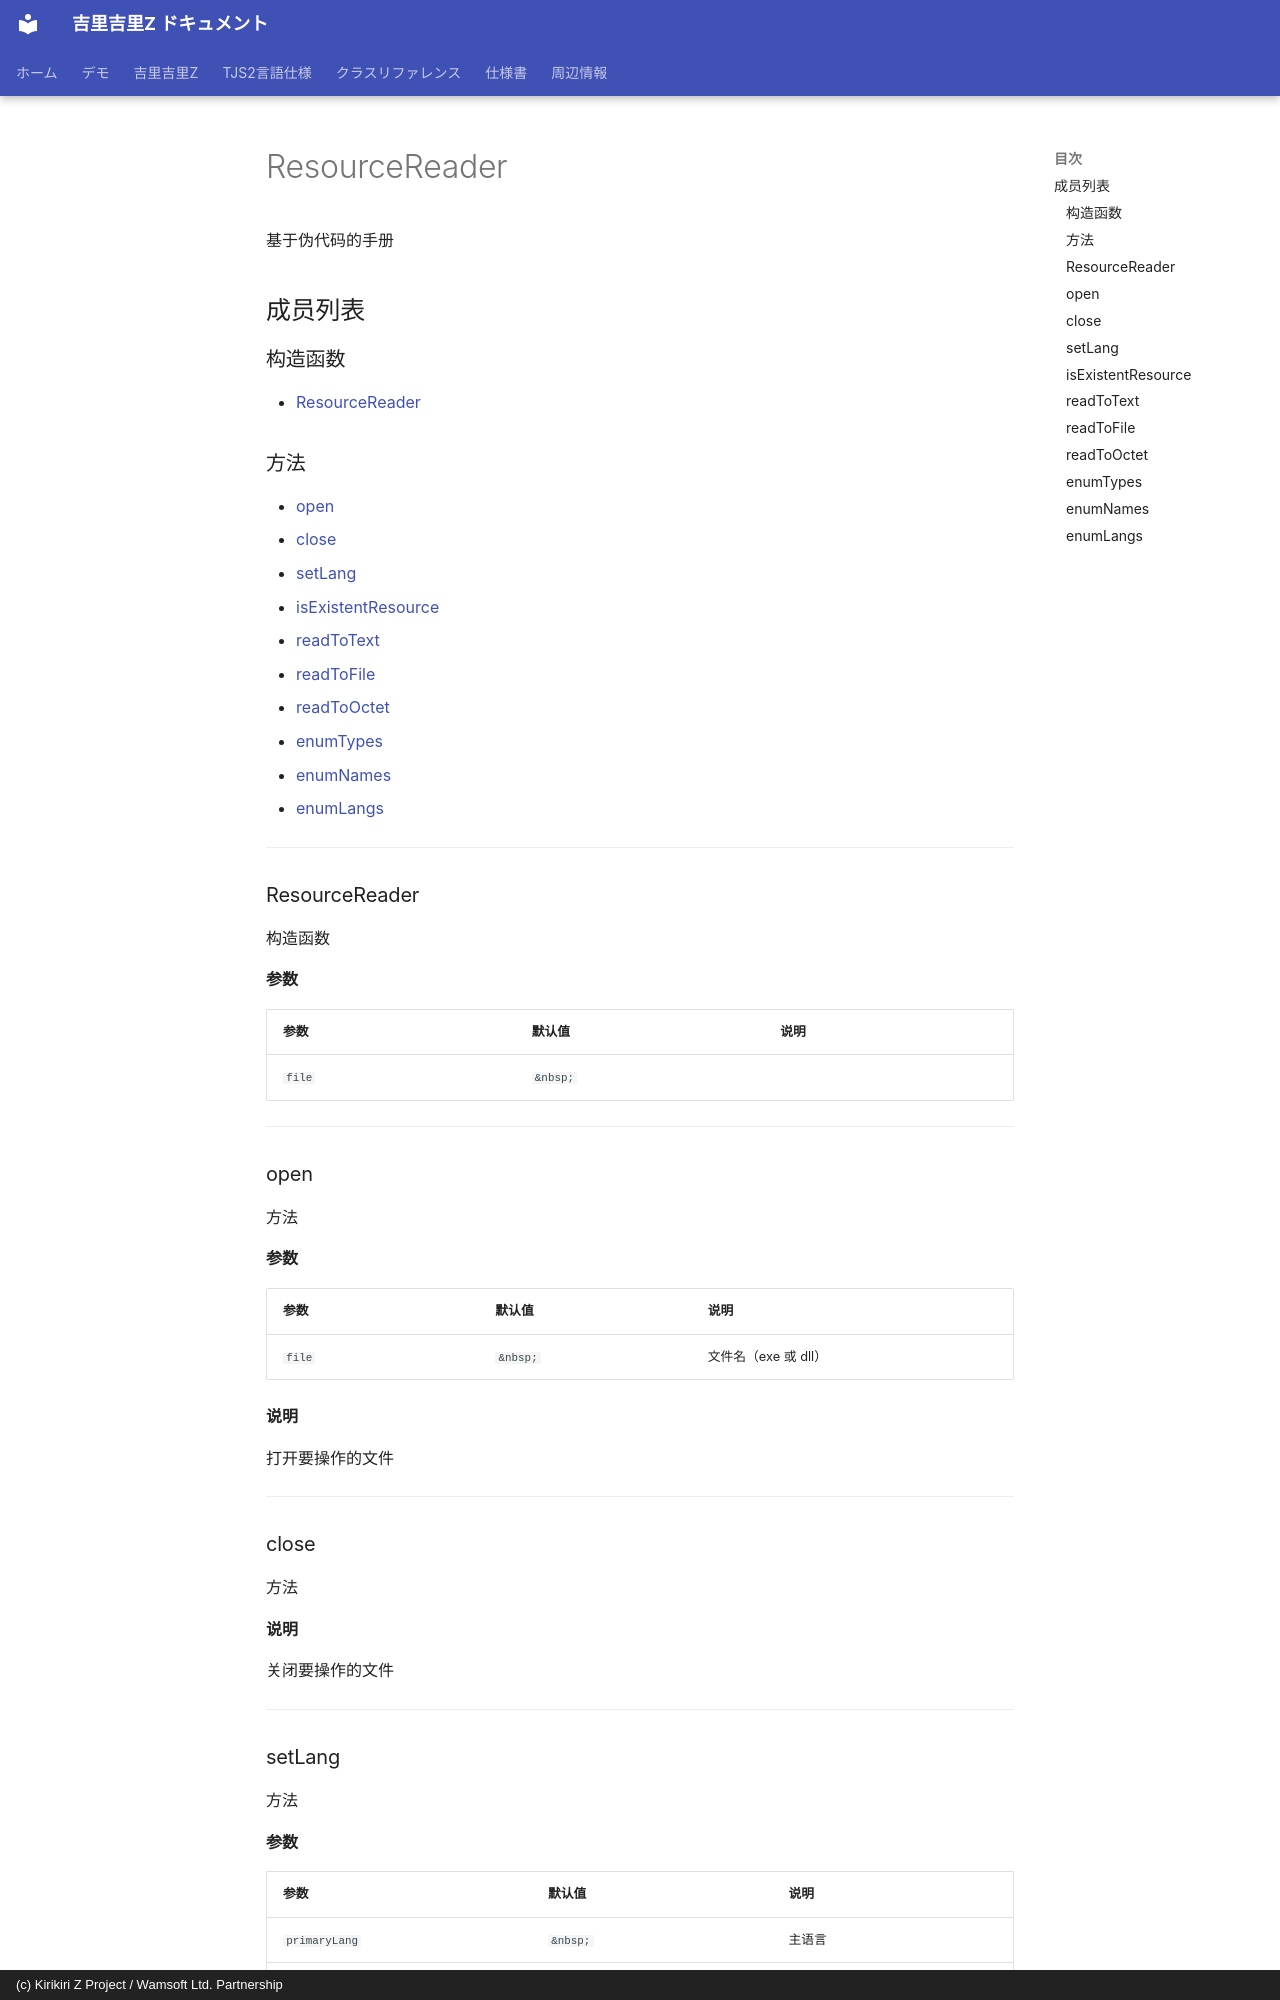

repository: AetherKiri/krkrz_dev · page: zh/reference/ResourceReader/index.html · generator: mkdocs · copyright: (c) Kirikiri Z Project / Wamsoft Ltd. Partnership

# ResourceReader

基于伪代码的手册

## 成员列表

### 构造函数

- [ResourceReader](#resourcereader)

### 方法

- [open](#open)
- [close](#close)
- [setLang](#setlang)
- [isExistentResource](#isexistentresource)
- [readToText](#readtotext)
- [readToFile](#readtofile)
- [readToOctet](#readtooctet)
- [enumTypes](#enumtypes)
- [enumNames](#enumnames)
- [enumLangs](#enumlangs)

---

### ResourceReader

构造函数

**参数**

| 参数 | 默认值 | 说明 |
| --- | --- | --- |
| `file` | `&nbsp;` |  |

---

### open

方法

**参数**

| 参数 | 默认值 | 说明 |
| --- | --- | --- |
| `file` | `&nbsp;` | 文件名（exe 或 dll） |

**说明**

打开要操作的文件

---

### close

方法

**说明**

关闭要操作的文件

---
